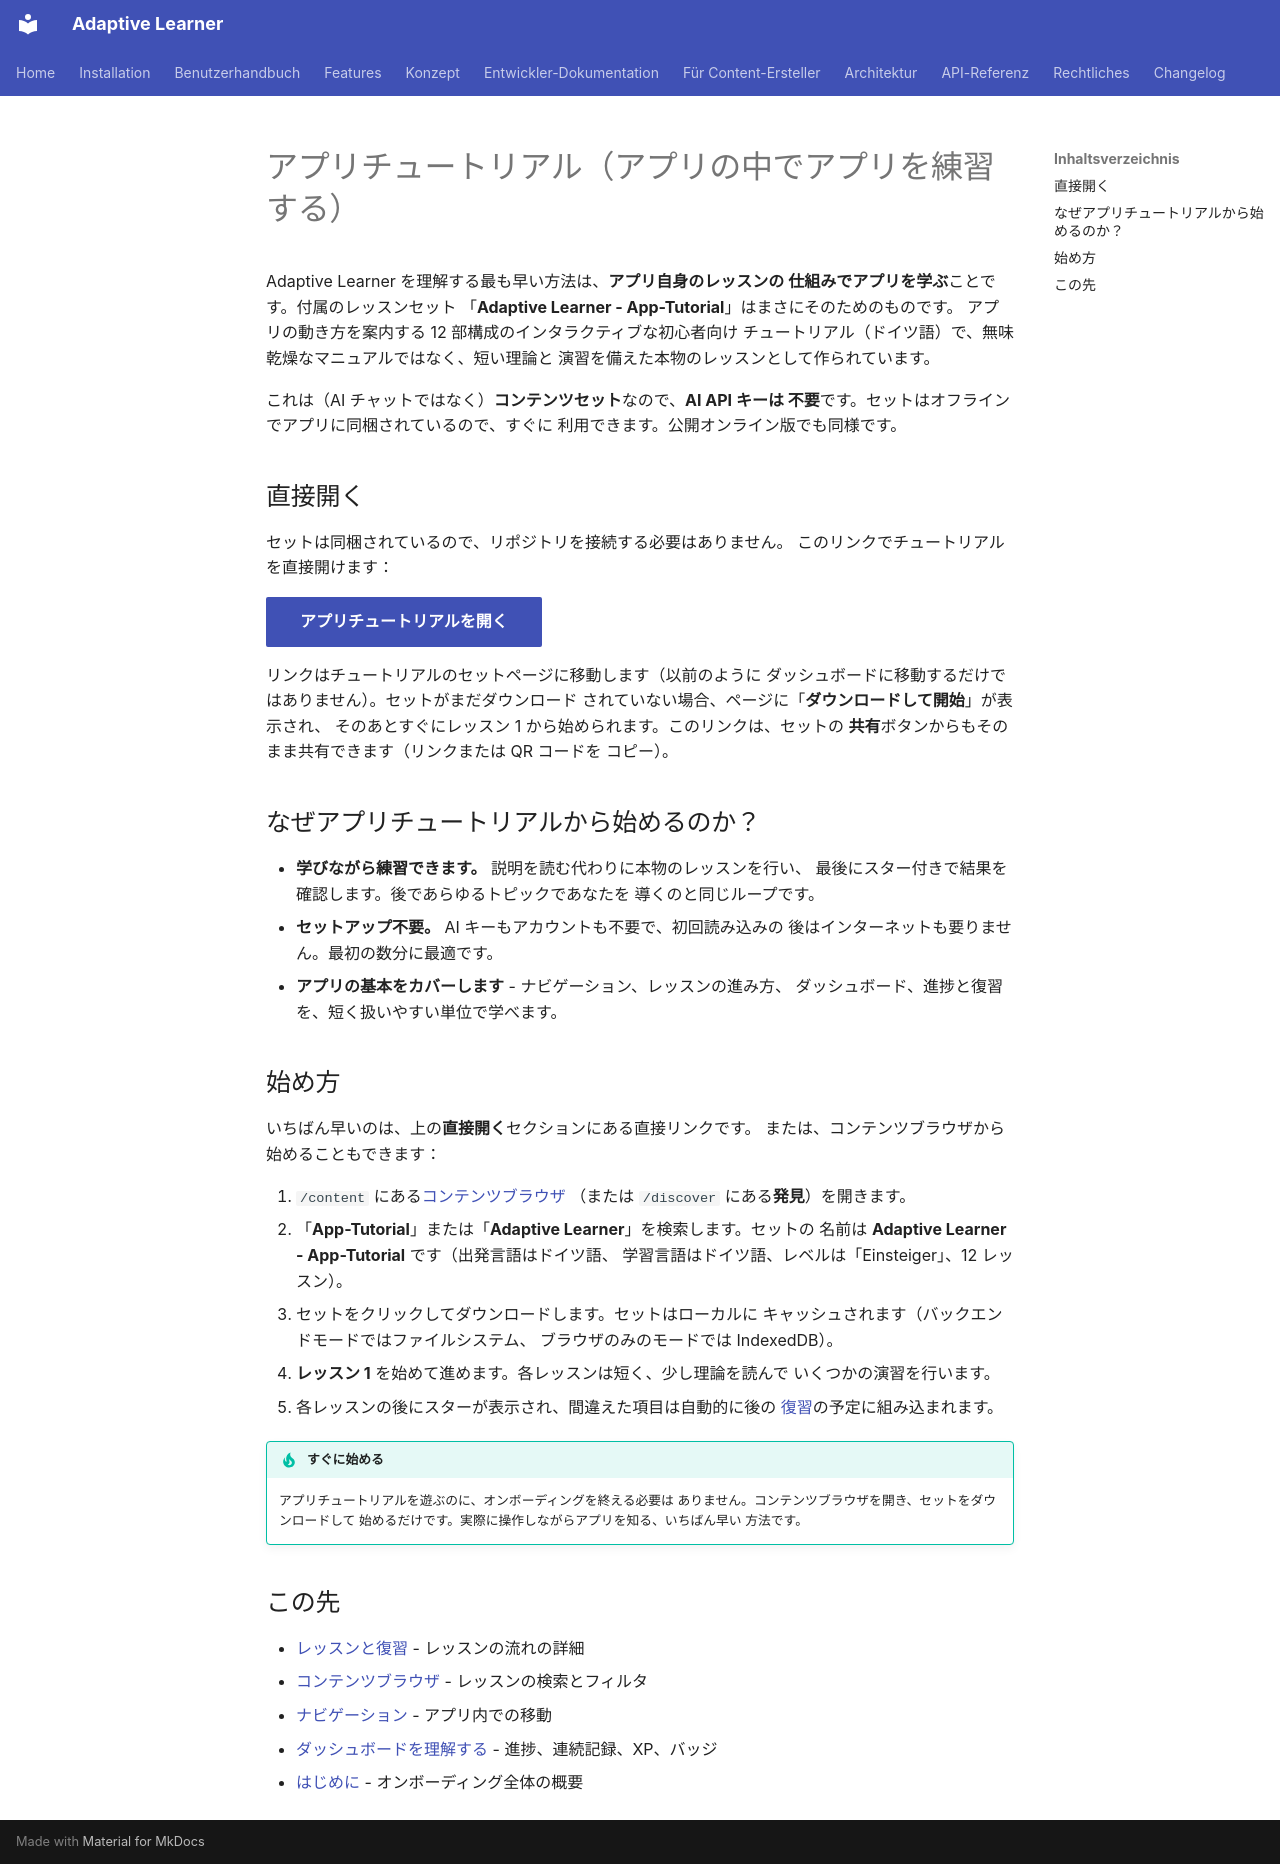

repository: astrapi69/adaptive-learner · page: ja/user-guide/app-tutorial/index.html · generator: mkdocs

<!-- Translation: AI-generated, pending native review -->

# アプリチュートリアル（アプリの中でアプリを練習する）

Adaptive Learner を理解する最も早い方法は、**アプリ自身のレッスンの
仕組みでアプリを学ぶ**ことです。付属のレッスンセット
「**Adaptive Learner - App-Tutorial**」はまさにそのためのものです。
アプリの動き方を案内する 12 部構成のインタラクティブな初心者向け
チュートリアル（ドイツ語）で、無味乾燥なマニュアルではなく、短い理論と
演習を備えた本物のレッスンとして作られています。

これは（AI チャットではなく）**コンテンツセット**なので、**AI API キーは
不要**です。セットはオフラインでアプリに同梱されているので、すぐに
利用できます。公開オンライン版でも同様です。

## 直接開く

セットは同梱されているので、リポジトリを接続する必要はありません。
このリンクでチュートリアルを直接開けます：

[**アプリチュートリアルを開く**](https://astrapi69.github.io/adaptive-learner/content/set/adaptive-learner-app-from-de){ .md-button .md-button--primary }

リンクはチュートリアルのセットページに移動します（以前のように
ダッシュボードに移動するだけではありません）。セットがまだダウンロード
されていない場合、ページに「**ダウンロードして開始**」が表示され、
そのあとすぐにレッスン 1 から始められます。このリンクは、セットの
**共有**ボタンからもそのまま共有できます（リンクまたは QR コードを
コピー）。

## なぜアプリチュートリアルから始めるのか？

- **学びながら練習できます。** 説明を読む代わりに本物のレッスンを行い、
  最後にスター付きで結果を確認します。後であらゆるトピックであなたを
  導くのと同じループです。
- **セットアップ不要。** AI キーもアカウントも不要で、初回読み込みの
  後はインターネットも要りません。最初の数分に最適です。
- **アプリの基本をカバーします** - ナビゲーション、レッスンの進み方、
  ダッシュボード、進捗と復習を、短く扱いやすい単位で学べます。

## 始め方

いちばん早いのは、上の**直接開く**セクションにある直接リンクです。
または、コンテンツブラウザから始めることもできます：

1. `/content` にある[コンテンツブラウザ](../features/content-browser.md)
   （または `/discover` にある**発見**）を開きます。
2. 「**App-Tutorial**」または「**Adaptive Learner**」を検索します。セットの
   名前は **Adaptive Learner - App-Tutorial** です（出発言語はドイツ語、
   学習言語はドイツ語、レベルは「Einsteiger」、12 レッスン）。
3. セットをクリックしてダウンロードします。セットはローカルに
   キャッシュされます（バックエンドモードではファイルシステム、
   ブラウザのみのモードでは IndexedDB）。
4. **レッスン 1** を始めて進めます。各レッスンは短く、少し理論を読んで
   いくつかの演習を行います。
5. 各レッスンの後にスターが表示され、間違えた項目は自動的に後の
   [復習](lessons.md)の予定に組み込まれます。

!!! tip "すぐに始める"
    アプリチュートリアルを遊ぶのに、オンボーディングを終える必要は
    ありません。コンテンツブラウザを開き、セットをダウンロードして
    始めるだけです。実際に操作しながらアプリを知る、いちばん早い
    方法です。

## この先

- [レッスンと復習](lessons.md) - レッスンの流れの詳細
- [コンテンツブラウザ](../features/content-browser.md) - レッスンの検索とフィルタ
- [ナビゲーション](navigation.md) - アプリ内での移動
- [ダッシュボードを理解する](dashboard.md) - 進捗、連続記録、XP、バッジ
- [はじめに](getting-started.md) - オンボーディング全体の概要
